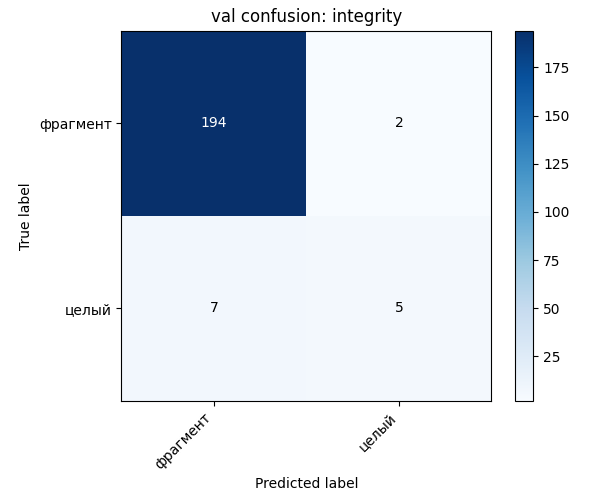

The table this chart was drawn from, first rows:
, фрагмент, целый
фрагмент, 194, 2
целый, 7, 5
